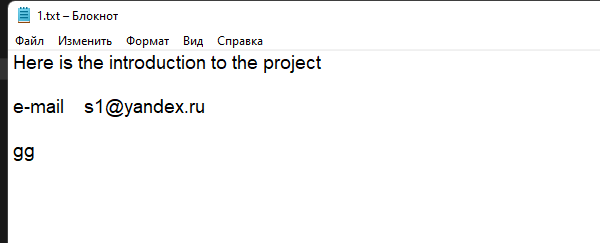
Task: Пустой процесс
Workflow: Main

Step 1: Open Application 'explorer.exe Переключен...' on the element in window 'ImageCsv - Сообщество UiPath Studio' (uipath.studio.exe)

Step 2: type [myText.ToString] into the editable text 'Текстовый редактор' in window '1.txt - Блокнот' (notepad.exe) (no picture)

Step 3: get-text from the editable text 'Текстовый редактор' in window '1.txt - Блокнот' (notepad.exe) (no picture)

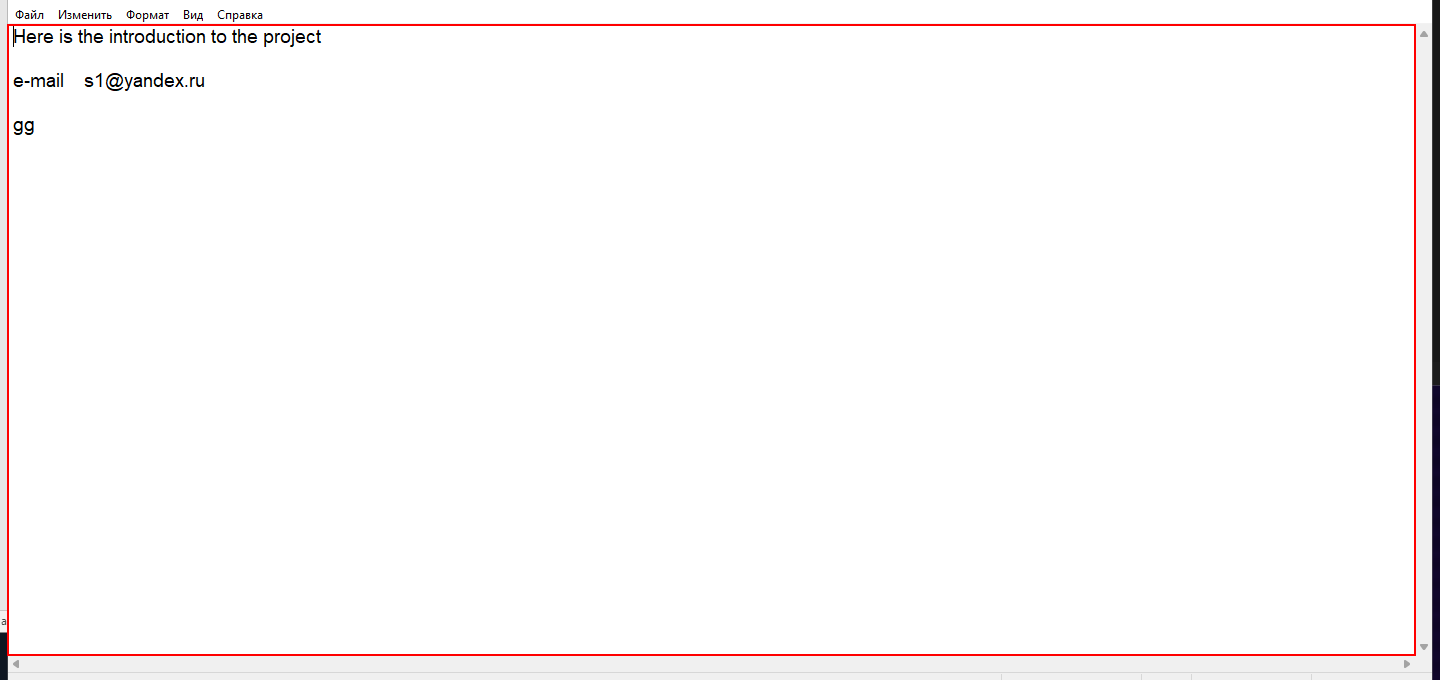
Step 4: get-attribute of the editable text 'Текстовый редактор' in window '1.txt - Блокнот' (notepad.exe)